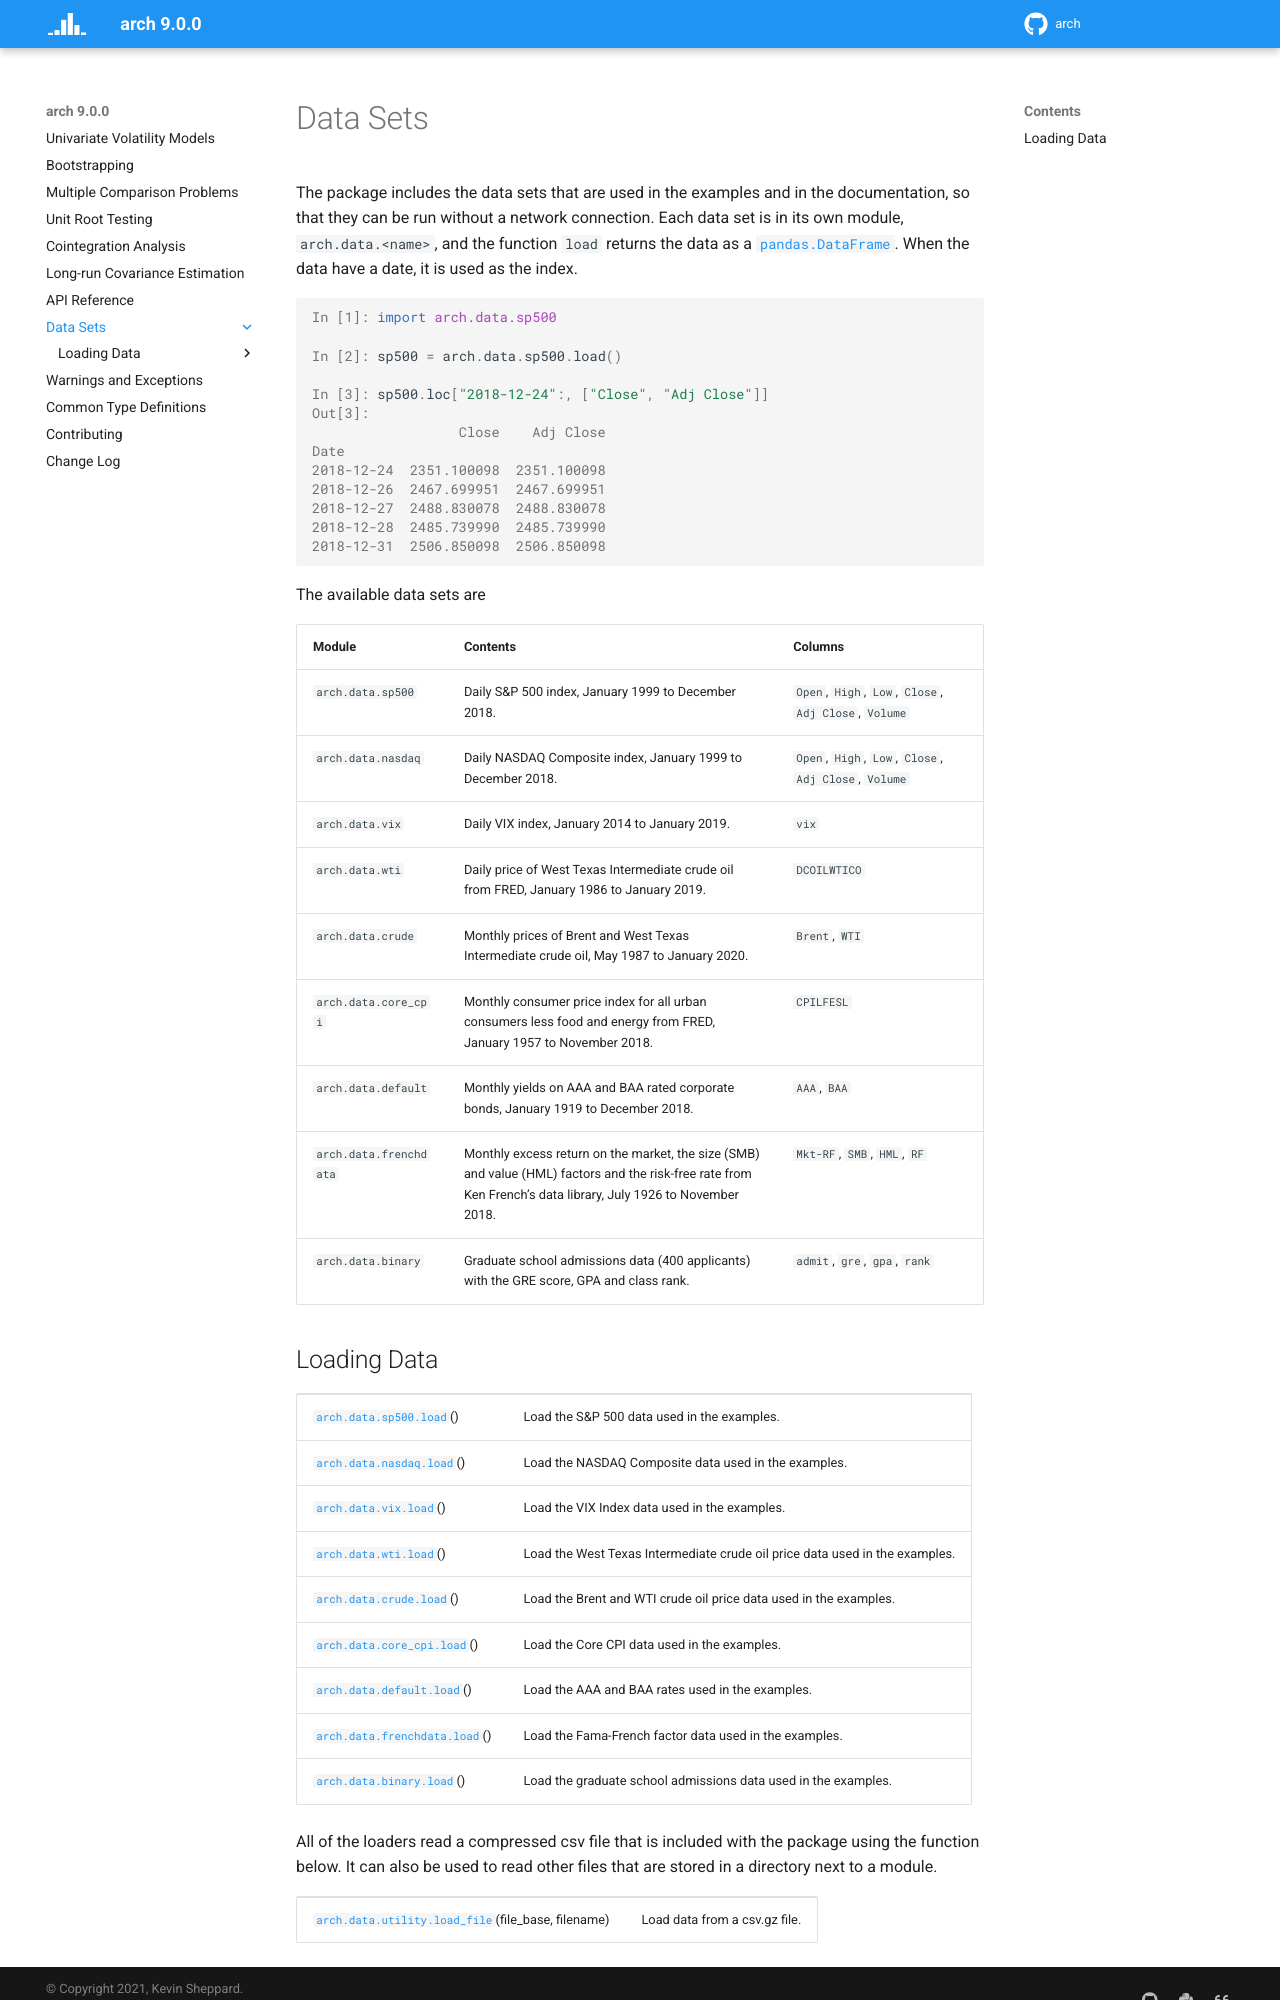

repository: bashtage/arch · page: data.html · generator: sphinx

Data Sets
=========

The package includes the data sets that are used in the examples and in the
documentation, so that they can be run without a network connection. Each data
set is in its own module, ``arch.data.<name>``, and the function ``load`` returns
the data as a :class:`pandas.DataFrame`. When the data have a date, it is used
as the index.

.. ipython:: python

    import arch.data.sp500

    sp500 = arch.data.sp500.load()
    sp500.loc["2018-12-24":, ["Close", "Adj Close"]]

The available data sets are

.. list-table::
   :header-rows: 1
   :widths: 22 48 30

   * - Module
     - Contents
     - Columns
   * - ``arch.data.sp500``
     - Daily S&P 500 index, January 1999 to December 2018.
     - ``Open``, ``High``, ``Low``, ``Close``, ``Adj Close``, ``Volume``
   * - ``arch.data.nasdaq``
     - Daily NASDAQ Composite index, January 1999 to December 2018.
     - ``Open``, ``High``, ``Low``, ``Close``, ``Adj Close``, ``Volume``
   * - ``arch.data.vix``
     - Daily VIX index, January 2014 to January 2019.
     - ``vix``
   * - ``arch.data.wti``
     - Daily price of West Texas Intermediate crude oil from FRED, January 1986 to
       January 2019.
     - ``DCOILWTICO``
   * - ``arch.data.crude``
     - Monthly prices of Brent and West Texas Intermediate crude oil, May 1987
       to January 2020.
     - ``Brent``, ``WTI``
   * - ``arch.data.core_cpi``
     - Monthly consumer price index for all urban consumers less food and energy
       from FRED, January 1957 to November 2018.
     - ``CPILFESL``
   * - ``arch.data.default``
     - Monthly yields on AAA and BAA rated corporate bonds, January 1919 to
       December 2018.
     - ``AAA``, ``BAA``
   * - ``arch.data.frenchdata``
     - Monthly excess return on the market, the size (SMB) and value (HML)
       factors and the risk-free rate from Ken French's data library,
       July 1926 to November 2018.
     - ``Mkt-RF``, ``SMB``, ``HML``, ``RF``
   * - ``arch.data.binary``
     - Graduate school admissions data (400 applicants) with the GRE score,
       GPA and class rank.
     - ``admit``, ``gre``, ``gpa``, ``rank``
